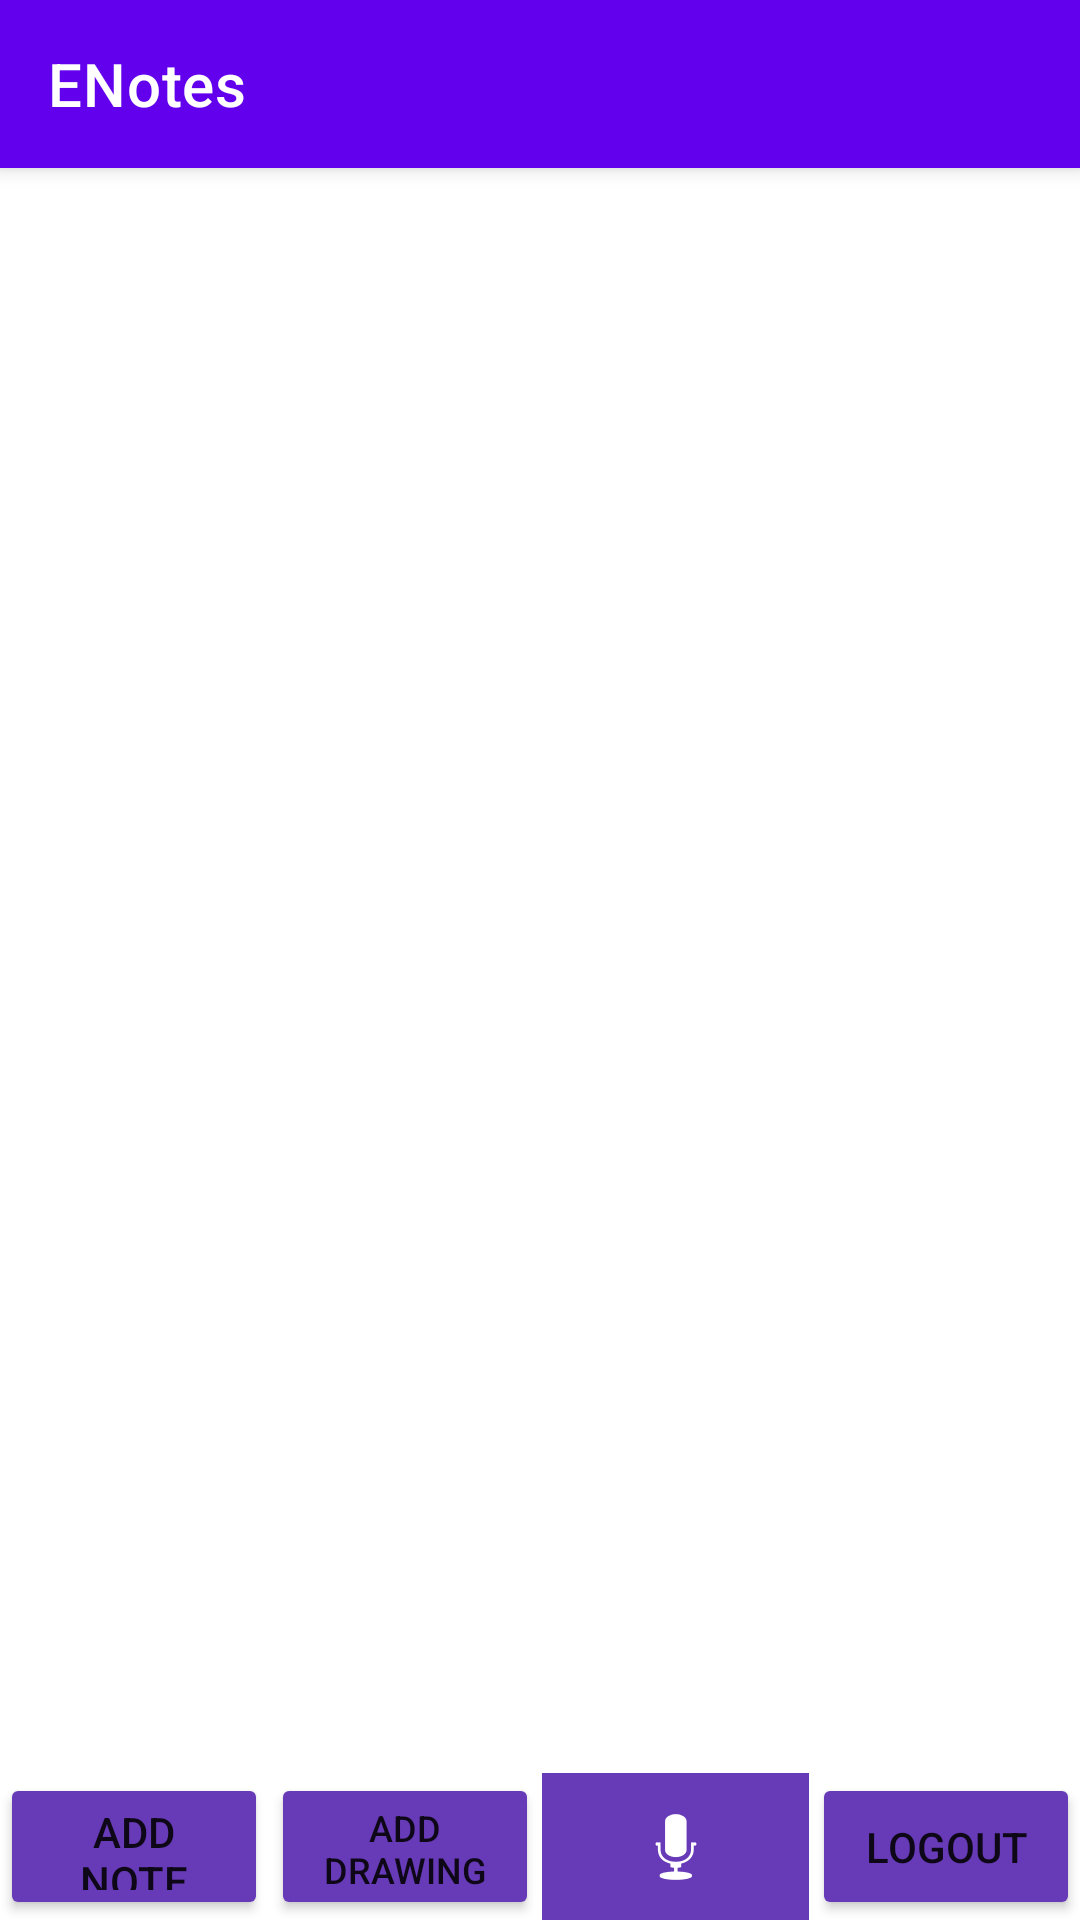

Layout XML and referenced resources for this Android screen:
<!-- AndroidManifest.xml: application theme Theme.ENotes -->
<!-- res/layout/activity_main.xml -->
<?xml version="1.0" encoding="utf-8"?>
<androidx.coordinatorlayout.widget.CoordinatorLayout xmlns:android="http://schemas.android.com/apk/res/android"
    xmlns:app="http://schemas.android.com/apk/res-auto"
    xmlns:tools="http://schemas.android.com/tools"
    android:layout_width="match_parent"
    android:layout_height="match_parent"
    android:foregroundTint="#000000"
    tools:context=".ui.main.MainActivity">

    <TextView
        android:id="@+id/sampleText2"
        android:layout_width="wrap_content"
        android:layout_height="wrap_content"
        android:text="Sample" />

    <com.google.android.material.appbar.AppBarLayout
        android:layout_width="match_parent"
        android:layout_height="wrap_content"
        android:theme="@style/Theme.ENotes.AppBarOverlay">

        <androidx.appcompat.widget.Toolbar
            android:id="@+id/toolbar"
            android:layout_width="match_parent"
            android:layout_height="?attr/actionBarSize"
            android:background="@color/purple_500"
            app:popupTheme="@style/Theme.ENotes.PopupOverlay"
            app:title="ENotes" />


    </com.google.android.material.appbar.AppBarLayout>

    <include layout="@layout/content_main" />

</androidx.coordinatorlayout.widget.CoordinatorLayout>
<!-- res/layout/content_main.xml (included above) -->
<?xml version="1.0" encoding="utf-8"?>
<androidx.constraintlayout.widget.ConstraintLayout xmlns:android="http://schemas.android.com/apk/res/android"
    xmlns:app="http://schemas.android.com/apk/res-auto"
    xmlns:tools="http://schemas.android.com/tools"
    android:id="@+id/notes_content"
    android:layout_width="match_parent"
    android:layout_height="match_parent"
    android:backgroundTint="#000000"
    app:layout_behavior="@string/appbar_scrolling_view_behavior">

    <ImageButton
        android:id="@+id/imageButton2"
        android:layout_width="0dp"
        android:layout_height="0dp"
        android:layout_marginTop="16dp"
        android:layout_marginEnd="1dp"
        android:background="#673AB7"
        android:onClick="speak"
        android:tint="#FFFFFF"
        app:layout_constraintBottom_toBottomOf="parent"
        app:layout_constraintEnd_toStartOf="@+id/button13"
        app:layout_constraintStart_toEndOf="@+id/button9"
        app:layout_constraintTop_toBottomOf="@+id/scrollView"
        app:srcCompat="@android:drawable/ic_btn_speak_now" />

    <ScrollView
        android:id="@+id/scrollView"
        android:layout_width="match_parent"
        android:layout_height="0dp"
        android:layout_marginStart="8dp"
        android:layout_marginEnd="8dp"
        android:layout_marginBottom="65dp"
        android:elevation="5dp"
        app:layout_constraintBottom_toTopOf="@+id/imageView4"
        app:layout_constraintEnd_toEndOf="parent"
        app:layout_constraintStart_toStartOf="parent"
        app:layout_constraintTop_toTopOf="parent">

        <LinearLayout
            android:id="@+id/scrollViewLayout"
            android:layout_width="match_parent"
            android:layout_height="wrap_content"
            android:orientation="vertical" />
    </ScrollView>

    <ImageView
        android:id="@+id/imageView4"
        android:layout_width="0dp"
        android:layout_height="wrap_content"
        android:layout_marginStart="164dp"
        app:layout_constraintBottom_toBottomOf="parent"
        app:layout_constraintEnd_toEndOf="parent"
        app:layout_constraintStart_toEndOf="@+id/button9"
        app:srcCompat="@drawable/back" />

    <Button
        android:id="@+id/button2"
        android:layout_width="0dp"
        android:layout_height="0dp"
        android:layout_marginTop="16dp"
        android:backgroundTint="#673AB7"
        android:insetTop="0dp"
        android:insetBottom="0dp"
        android:onClick="changeToAddNote"
        android:text="ADD NOTE"
        app:cornerRadius="0dp"
        app:layout_constraintBottom_toBottomOf="parent"
        app:layout_constraintEnd_toStartOf="@+id/button9"
        app:layout_constraintStart_toStartOf="parent"
        app:layout_constraintTop_toBottomOf="@+id/scrollView" />

    <Button
        android:id="@+id/button9"
        android:layout_width="0dp"
        android:layout_height="0dp"
        android:layout_marginStart="1dp"
        android:layout_marginTop="16dp"
        android:layout_marginEnd="1dp"
        android:backgroundTint="#673AB7"
        android:insetTop="0dp"
        android:insetBottom="0dp"
        android:onClick="changeToDrawing"
        android:text="ADD DRAWING"
        android:textSize="12dp"
        app:cornerRadius="0dp"
        app:layout_constraintBottom_toBottomOf="parent"
        app:layout_constraintEnd_toStartOf="@+id/imageButton2"
        app:layout_constraintStart_toEndOf="@+id/button2"
        app:layout_constraintTop_toBottomOf="@+id/scrollView" />

    <Button
        android:id="@+id/button13"
        android:layout_width="0dp"
        android:layout_height="0dp"
        android:layout_marginTop="16dp"
        android:backgroundTint="#673AB7"
        android:insetTop="0dp"
        android:insetBottom="0dp"
        android:onClick="logout"
        android:text="LOGOUT"
        app:cornerRadius="0dp"
        app:layout_constraintBottom_toBottomOf="parent"
        app:layout_constraintEnd_toEndOf="parent"
        app:layout_constraintStart_toEndOf="@+id/imageButton2"
        app:layout_constraintTop_toBottomOf="@+id/scrollView" />

</androidx.constraintlayout.widget.ConstraintLayout>
<!-- resources referenced by this layout -->
<resources>
  <style name="Theme.ENotes.AppBarOverlay" parent="ThemeOverlay.AppCompat.Dark.ActionBar" />
  <style name="Theme.ENotes.PopupOverlay" parent="ThemeOverlay.AppCompat.Light" />
  <style name="Theme.ENotes" parent="Theme.MaterialComponents.DayNight.DarkActionBar">
          
          <item name="colorPrimary">@color/purple_500</item>
          <item name="colorPrimaryVariant">@color/purple_700</item>
          <item name="colorOnPrimary">@color/white</item>
          
          <item name="colorSecondary">@color/teal_200</item>
          <item name="colorSecondaryVariant">@color/teal_700</item>
          <item name="colorOnSecondary">@color/black</item>
          
          <item name="android:statusBarColor" tools:targetApi="l">?attr/colorPrimaryVariant</item>
          
      </style>
  <!-- not gathered from this repository: default colours our renderer supplied (Android Studio template values) -->
  <color name="purple_500">#FF6200EE</color>
  <color name="purple_700">#FF3700B3</color>
  <color name="teal_200">#FF03DAC5</color>
  <color name="teal_700">#FF018786</color>
  <color name="black">#FF000000</color>
  <color name="white">#FFFFFFFF</color>
</resources>
